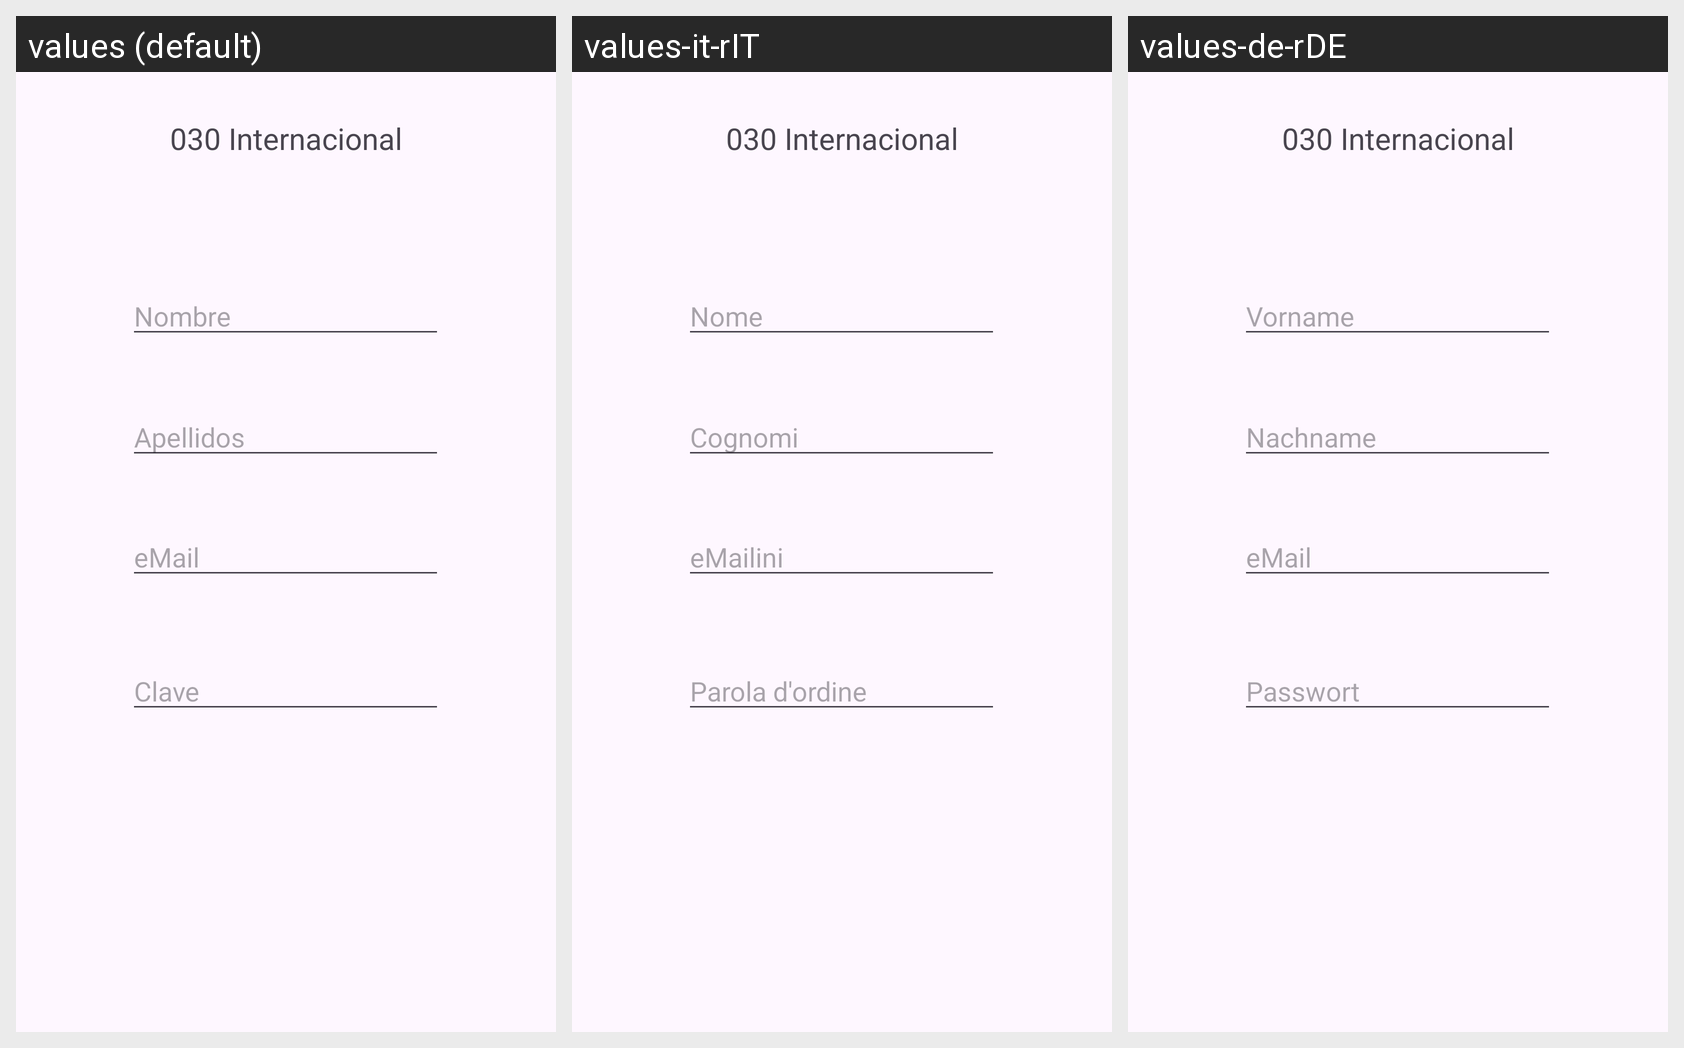

Locale-by-locale string values for the Android screen shown in this grid:
Android screen res/layout/activity_main.xml rendered under 3 locales, left to right: values (default), values-it-rIT, values-de-rDE. Device: Nexus 5 (rendered at 1080×1920; each locale shown at half size, 540×960, under a caption strip naming it); theme Theme._030Internacional.
Strings drawn on this screen, with the default value and each locale's value (text and hints the layout hard-codes, and strings that could not be matched under every locale, appear in the picture but are not listed):

cuatro
  values: Clave
  values-it-rIT: Parola d'ordine
  values-de-rDE: Passwort

tres
  values: eMail
  values-it-rIT: eMailini
  values-de-rDE: eMail

dos
  values: Apellidos
  values-it-rIT: Cognomi
  values-de-rDE: Nachname

uno
  values: Nombre
  values-it-rIT: Nome
  values-de-rDE: Vorname
